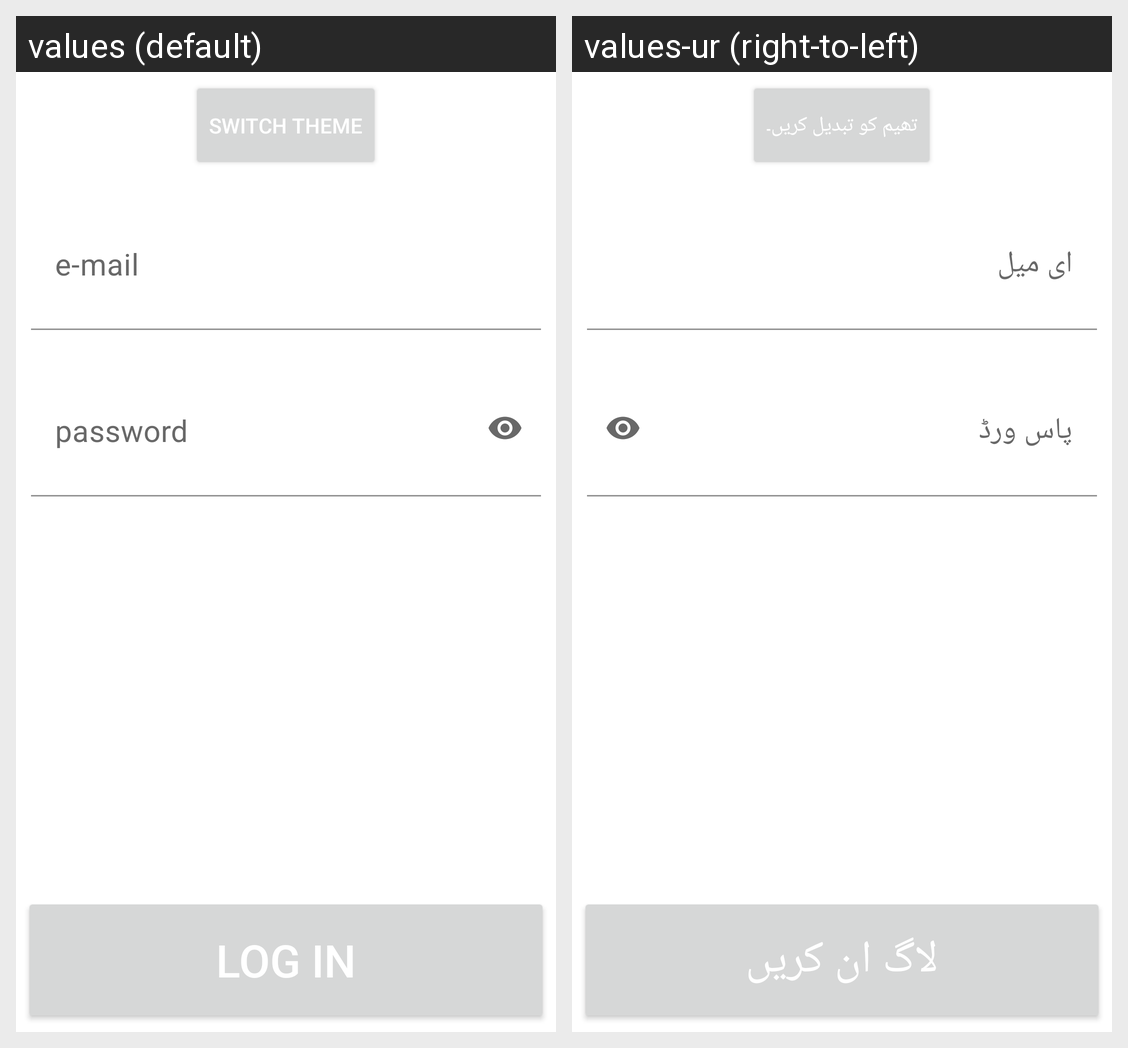

The Android screen above is rendered under two locales of the same app. Produce the string resources it draws, with the default and per-locale values.
Android screen res/layout/activity_main.xml rendered under 2 locales, left to right: values (default), values-ur (right-to-left). Device: Nexus 5 (rendered at 1080×1920; each locale shown at half size, 540×960, under a caption strip naming it); theme Theme.Why_xml.
Strings drawn on this screen, with the default value and each locale's value (text and hints the layout hard-codes, and strings that could not be matched under every locale, appear in the picture but are not listed):

pomenyai
  values: switch theme
  values-ur: تھیم کو تبدیل کریں۔

buttonLogin
  values: LOG IN
  values-ur: لاگ ان کریں
